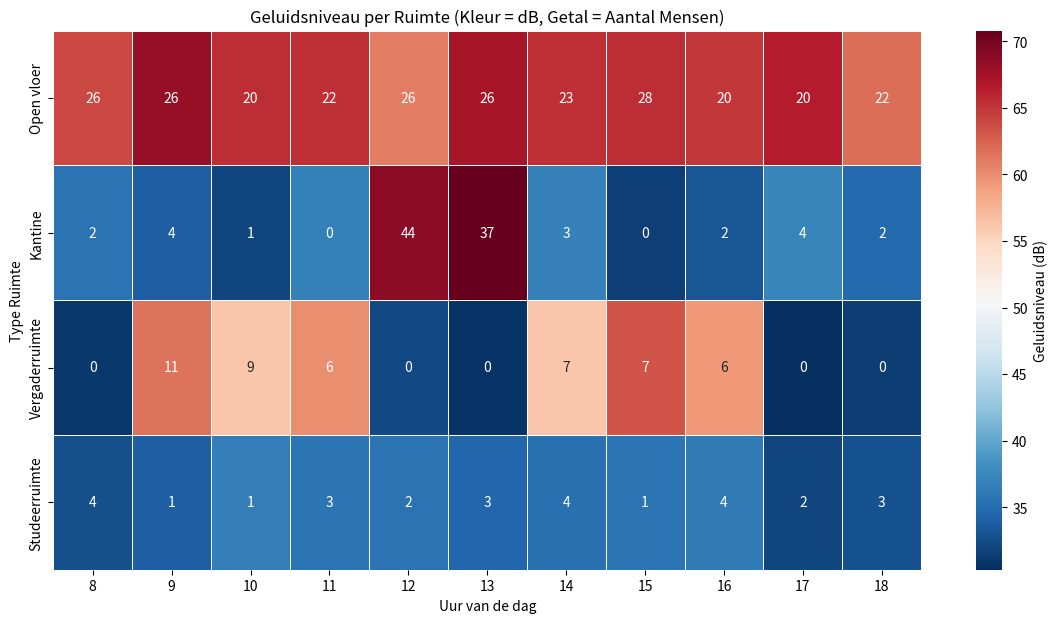

The matplotlib source for this figure:
import pandas as pd
import seaborn as sns
import matplotlib.pyplot as plt
import numpy as np

# ---------------------------------------------------------
# STAP 1: DATA GENEREREN (Met specifieke patronen)
# ---------------------------------------------------------
print("1. Data genereren...")
np.random.seed(42) # Voor reproduceerbare 'random' getallen

data = []
# We simuleren een werkdag van 08:00 tot 18:00
hours = range(8, 19) 
rooms = ["Open vloer", "Vergaderruimte", "Studeerruimte", "Kantine"]

for hour in hours:
    for room in rooms:
        
        # --- LOGICA PER RUIMTE ---
        
        if room == "Open vloer":
            # Constant druk en rumoerig
            occupancy = np.random.randint(20, 30)
            base_noise = 65 
            
        elif room == "Studeerruimte":
            # Hele dag rustig, weinig mensen
            occupancy = np.random.randint(1, 5)
            base_noise = 35 
            
        elif room == "Vergaderruimte":
            # Ochtend (9-11) en Middag (14-16) sessies
            if (9 <= hour <= 11) or (14 <= hour <= 16):
                occupancy = np.random.randint(6, 12)
                base_noise = 60 # Vergadering bezig
            else:
                occupancy = 0
                base_noise = 30 # Lege ruimte
                
        elif room == "Kantine":
            # Piek tijdens lunch (12-13), anders rustig
            if hour == 12 or hour == 13:
                occupancy = np.random.randint(30, 50)
                base_noise = 70 # Lunchdrukte
            else:
                occupancy = np.random.randint(0, 5)
                base_noise = 35 # Koffiepauze of leeg
        
        # Voeg een klein beetje variatie toe zodat het niet te "nep" lijkt
        noise = base_noise + np.random.normal(0, 2)
        
        # Maak timestamp (datum van vandaag + uur)
        timestamp = pd.Timestamp.now().normalize() + pd.Timedelta(hours=hour)
        
        data.append([timestamp, hour, room, occupancy, round(noise, 1)])

# Maak DataFrame
df = pd.DataFrame(data, columns=['timestamp', 'hour', 'room_type', 'occupancy', 'decibel_level'])

# Sla op als CSV
csv_filename = 'kantoor_geluid_data.csv'
df.to_csv(csv_filename, index=False, sep=';')
print(f"   -> CSV opgeslagen als '{csv_filename}'")


# ---------------------------------------------------------
# STAP 2: HEATMAP MAKEN
# ---------------------------------------------------------
print("2. Heatmap genereren...")

# Tabel 1: Voor de KLEUR (Decibel)
pivot_decibel = df.pivot_table(index='room_type', columns='hour', values='decibel_level', aggfunc='mean')

# Tabel 2: Voor de TEKST (Occupancy / Aantal mensen)
pivot_occupancy = df.pivot_table(index='room_type', columns='hour', values='occupancy', aggfunc='mean')

# Zorg voor een logische volgorde van de kamers op de Y-as
custom_order = ["Open vloer", "Kantine", "Vergaderruimte", "Studeerruimte"]
pivot_decibel = pivot_decibel.reindex(custom_order)
pivot_occupancy = pivot_occupancy.reindex(custom_order)

# Plotten
plt.figure(figsize=(14, 7))

sns.heatmap(data=pivot_decibel, 
            annot=pivot_occupancy, # Dit zet de getallen (mensen) in de vakjes
            fmt=".0f",             # Geen decimalen bij aantal mensen
            cmap="RdBu_r",         # Blauw = Stil, Rood = Luid
            linewidths=.5,         # Witte lijntjes tussen de blokken
            cbar_kws={'label': 'Geluidsniveau (dB)'})

plt.title('Geluidsniveau per Ruimte (Kleur = dB, Getal = Aantal Mensen)')
plt.xlabel('Uur van de dag')
plt.ylabel('Type Ruimte')

# Sla op als PNG
output_filename = 'kantoor_heatmap.png'
plt.savefig(output_filename)
print(f"   -> Plaatje opgeslagen als '{output_filename}'")

plt.show()
print("Klaar!")